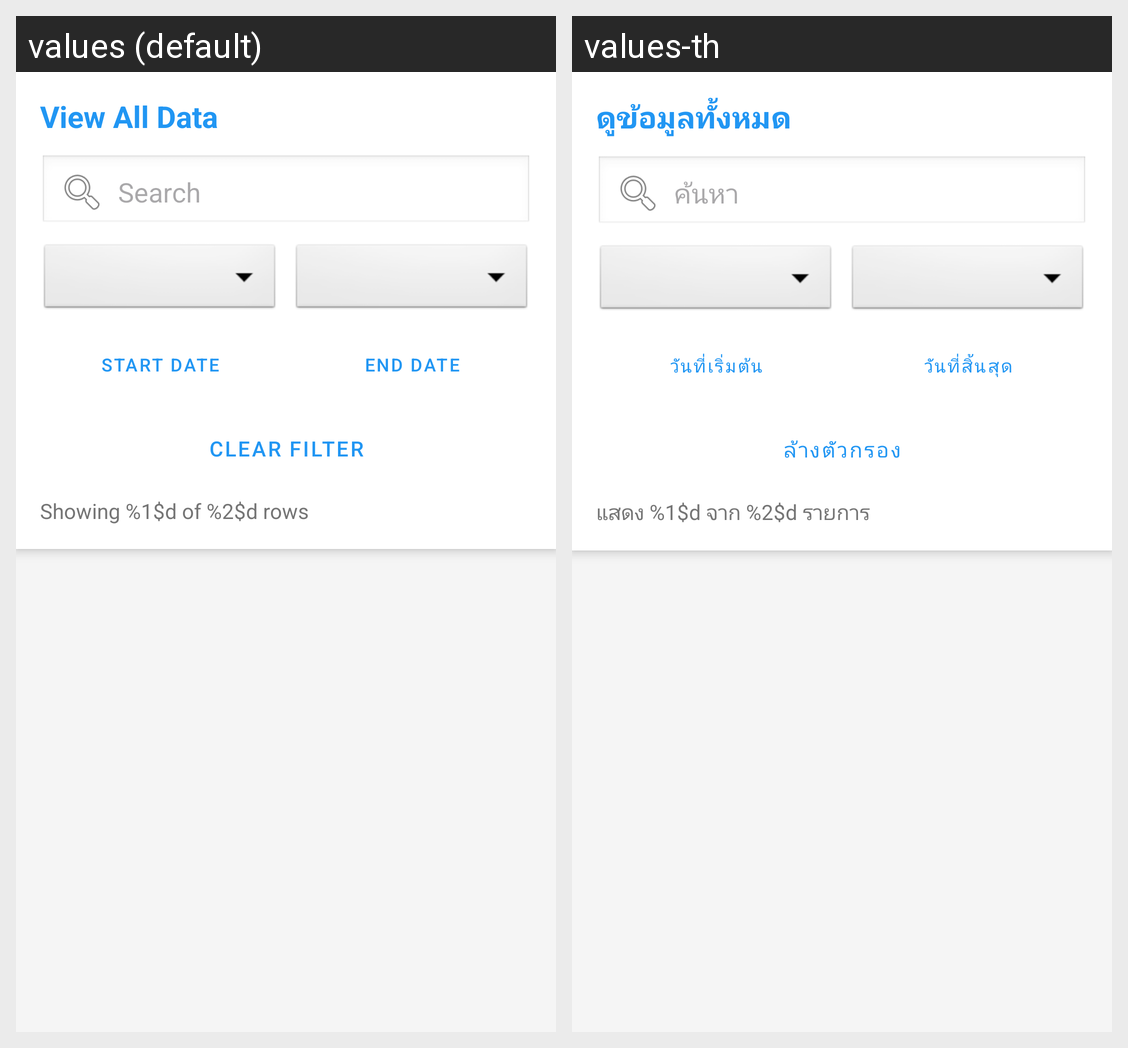

Locale-by-locale string values for the Android screen shown in this grid:
Android screen res/layout/activity_view_data_new.xml rendered under 2 locales, left to right: values (default), values-th. Device: Nexus 5 (rendered at 1080×1920; each locale shown at half size, 540×960, under a caption strip naming it); theme Theme.MyStock.
Strings drawn on this screen, with the default value and each locale's value (text and hints the layout hard-codes, and strings that could not be matched under every locale, appear in the picture but are not listed):

view_data
  values: View All Data
  values-th: ดูข้อมูลทั้งหมด

search
  values: Search
  values-th: ค้นหา

start_date
  values: Start Date
  values-th: วันที่เริ่มต้น

end_date
  values: End Date
  values-th: วันที่สิ้นสุด

clear_filter
  values: Clear Filter
  values-th: ล้างตัวกรอง

showing_rows
  values: Showing %1$d of %2$d rows
  values-th: แสดง %1$d จาก %2$d รายการ
